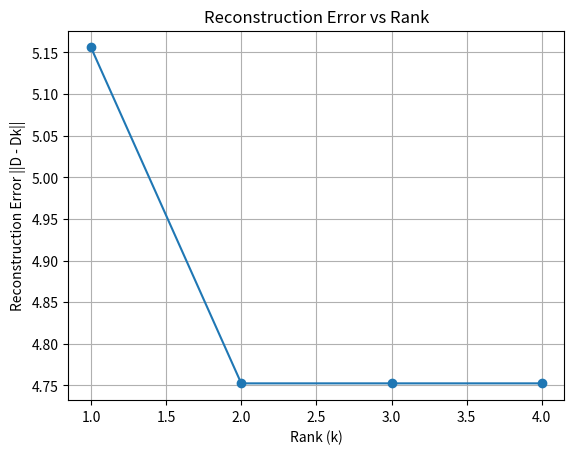

Source code (Python):
import numpy as np
from numpy.linalg import norm
import matplotlib.pyplot as plt

class DecompositionEngine:
    def __init__(self, rank=2):
        self.terms = []
        self.documents = []
        self.matrix = None
        self.rank = rank
        self.U = None
        self.S = None
        self.VT = None
    
    def build_matrix(self, documents):
        all_terms = set()
        for doc_name, terms in documents:
            all_terms.update(terms)
        
        self.terms = sorted(all_terms)
        self.documents = [doc_name for doc_name, _ in documents]
        
        num_terms = len(self.terms)
        num_docs = len(documents)
        self.matrix = np.zeros((num_terms, num_docs))
        
        for doc_idx, (_, terms) in enumerate(documents):
            for term in terms:
                if term in self.terms:
                    term_idx = self.terms.index(term)
                    self.matrix[term_idx, doc_idx] = 1
    
    def power_iteration(self, A, num_iterations=100):
        n = A.shape[1]
        v = np.random.rand(n)
        v = v / norm(v)
        
        for _ in range(num_iterations):
            Av = A.dot(v)
            v_new = Av / norm(Av)
            if np.allclose(v, v_new, atol=1e-10):
                break
            v = v_new
        
        eigenvalue = norm(A.dot(v))
        return eigenvalue, v
    
    def compute_decomposition(self):
        if self.matrix is None:
            raise ValueError("Matrix not built")
        
        D = self.matrix
        m, n = D.shape
        
        A = D.T @ D
        eigenvalues_V = []
        eigenvectors_V = []
        
        for _ in range(self.rank):
            if len(eigenvalues_V) > 0:
                B = A - sum(s * np.outer(v, v) for s, v in zip(eigenvalues_V, eigenvectors_V))
                sigma, v = self.power_iteration(B)
            else:
                sigma, v = self.power_iteration(A)
            
            eigenvalues_V.append(sigma)
            eigenvectors_V.append(v)
  
        V = np.column_stack(eigenvectors_V)
        S_V = np.sqrt(np.array(eigenvalues_V))
        U = D @ V @ np.diag(1 / S_V)
        
        order = np.argsort(S_V)[::-1]
        self.S = S_V[order]
        self.VT = V[:, order].T
        self.U = U[:, order]
        
        return self.U, np.diag(self.S), self.VT
    
    def reduced_approximation(self, k):
        Sigma_k = np.diag(self.S[:k])
        U_k = self.U[:, :k]
        VT_k = self.VT[:k, :]
        return U_k @ Sigma_k @ VT_k
    
    def query(self, query_terms, threshold=0.5):
        q = np.zeros(len(self.terms))
        for term in query_terms:
            if term in self.terms:
                term_idx = self.terms.index(term)
                q[term_idx] = 1
        
        q_k = self.U[:, :self.rank].T @ q
        
        scores = []
        for doc_idx in range(len(self.documents)):
            d_k = self.S[:self.rank] * self.VT[:self.rank, doc_idx]
            dot_product = np.dot(q_k, d_k)
            q_norm = norm(q_k)
            d_norm = norm(d_k)
            
            if q_norm == 0 or d_norm == 0:
                score = 0
            else:
                score = dot_product / (q_norm * d_norm)
            
            if score >= threshold:  # Apply the threshold filter here
                scores.append((self.documents[doc_idx], score))
        
        scores.sort(key=lambda x: x[1], reverse=True)
        return scores


documents = [
    ("Doc1", ["Croissance", "PIB", "Investissement"]),
    ("Doc2", ["Inflation", "Monnaie", "Dépression"]),
    ("Doc3", ["Commerce", "Exportation", "Croissance"]),
    ("Doc4", ["Emploi", "Chômage", "Salaires"]),
    ("Doc5", ["Impôts", "Fiscalité", "Revenu"]),
    ("Doc6", ["Géologie", "Faille", "Tremblement"]),
    ("Doc7", ["Volcan", "Sésme", "Plaque", "tectonique"]),
    ("Doc8", ["Dépression", "Bassin", "Érosion"]),
    ("Doc9", ["Stratigraphie", "Couches", "Roche"]),
    ("Doc10", ["Gisement", "Forage", "Bassin"])
]

query1 = ["Dépression", "Croissance","Fiscalité"]
query2 = ["Bassin", "Fiscalité"]

engine = DecompositionEngine()
engine.build_matrix(documents)
engine.compute_decomposition()

thresholds = [0.5, 0.7, 0.9]  # Define different thresholds to test
errors = []
ranks = range(1, 5)

for threshold in thresholds:
    print(f"\n--- Threshold: {threshold} ---")
    for k in ranks:
        engine.rank = k
        D_k = engine.reduced_approximation(k)
        error = norm(engine.matrix - D_k)
        if threshold == thresholds[0]:  # Only append errors once for visualization
            errors.append(error)
        
        scores1 = engine.query(query1, threshold=threshold)
        scores2 = engine.query(query2, threshold=threshold)
        
        print(f"\nRank {k} - Query 1: {query1}")
        for doc, score in scores1:
            print(f"- {doc}: score = {score:.2f}")
        
        print(f"\nRank {k} - Query 2: {query2}")
        for doc, score in scores2:
            print(f"- {doc}: score = {score:.2f}")


plt.plot(ranks, errors, marker='o')
plt.title("Reconstruction Error vs Rank")
plt.xlabel("Rank (k)")
plt.ylabel("Reconstruction Error ||D - Dk||")
plt.grid()
plt.show()